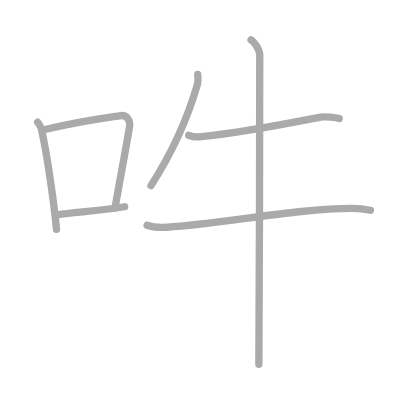
t = 0.00 s
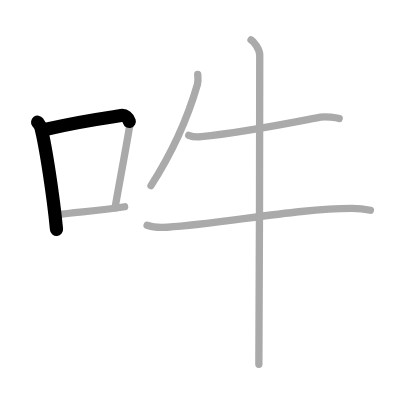
t = 1.50 s
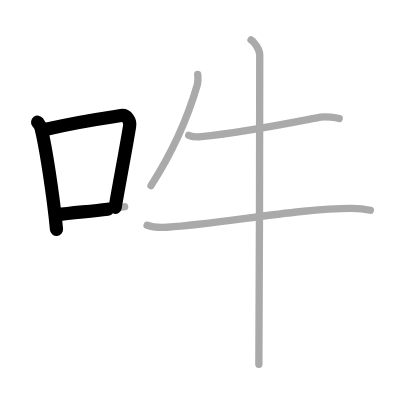
t = 2.75 s
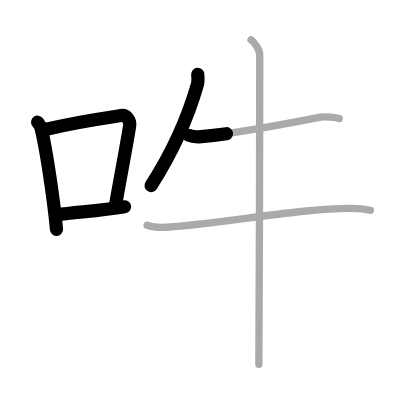
t = 4.25 s
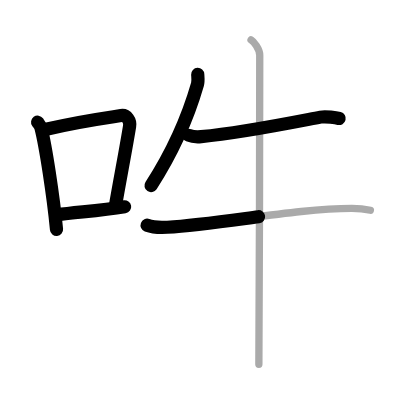
t = 5.50 s
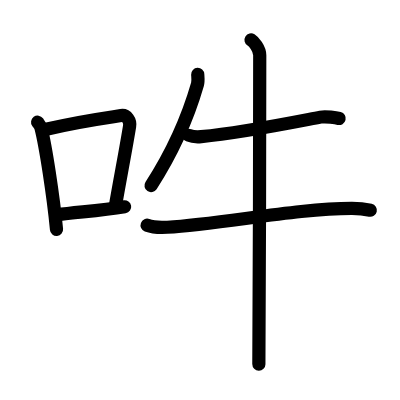
t = 7.00 s

The animated SVG that drew these frames (rendered in a browser with its animation timeline set to each time). Animation: 7 SMIL elements (animate=7); one cycle of 7.00 s.

<?xml version="1.0" standalone="no"?>
<!DOCTYPE svg PUBLIC "-//W3C//DTD SVG 1.1//EN"   "http://www.w3.org/Graphics/SVG/1.1/DTD/svg11.dtd">
<svg width="400px" height="400px"  version="1.1" xmlns="http://www.w3.org/2000/svg">
  <defs>
    <marker id="Triangle" viewBox="0 0 10 10" refX="0" refY="5" markerUnits="strokeWidth" markerWidth="3" style="stroke-opacity:0%;fill:#aaaaaa;" markerHeight="2" orient="auto">
      <path d="M 0 0 L 10 5 L 0 10 z" />
    </marker>
    
    <marker id="Arrow" viewBox="0 0 10 10" refX="5" refY="5" markerUnits="strokeWidth" markerWidth="1.8" style="stroke-opacity:0%;fill:#770000;" markerHeight="2" orient="auto">
      <path d="M 0 4 L 6 4 L 4 1 L 10 5 L 4 9 L 6 6 L 0 6 z" />
        <circle cx="5" cy="5" r="5" />
      </marker>
    
    <marker id="TriangleRed" viewBox="0 0 10 10" refX="0" refY="5" markerUnits="strokeWidth" markerWidth="3" style="stroke-opacity:0%;fill:#CC0000;" markerHeight="2" orient="auto">
      <path d="M 0 0 L 10 5 L 0 10 z" />
    </marker>
    
    <marker id="ArrowRed" viewBox="0 0 10 10" refX="5" refY="5" markerUnits="strokeWidth" markerWidth="1.8" style="stroke-opacity:0%;fill:#CC0000;" markerHeight="2" orient="auto">
      <path d="M 0 4 L 6 4 L 4 1 L 10 5 L 4 9 L 6 6 L 0 6 z" />
        <circle cx="5" cy="5" r="5" />
      </marker>
    
  </defs>
  
  <path style="fill:#ffffff; fill-opacity:100%; fill-rule:evenodd; stroke-width:0;" d="M 0 0 L 400px 0 L 400px 400px L 0 400px L 0 0" />

  <g transform="scale(3.6697247706422 3.6697247706422)">
<path style="fill:none; fill-opacity:0%; fill-rule:evenodd; stroke:#aaaaaa; stroke-opacity:100%; stroke-width: 1.5pt; stroke-linejoin:round; stroke-linecap:round;" d="M10.25 33.29c0.37 0.51 0.76 0.94 0.92 1.58c1.29 5.07 3.34 18.54 4.23 27.63"></path>
<path style="fill:none; fill-opacity:0%; fill-rule:evenodd; stroke:#aaaaaa; stroke-opacity:100%; stroke-width: 1.5pt; stroke-linejoin:round; stroke-linecap:round;" d="M12.58 35.22C22 33 28.62 32.16 32.99 31.49c1.6-0.24 2.56 1.44 2.33 2.87c-0.95 5.92-2.55 14.07-3.96 22.25"></path>
<path style="fill:none; fill-opacity:0%; fill-rule:evenodd; stroke:#aaaaaa; stroke-opacity:100%; stroke-width: 1.5pt; stroke-linejoin:round; stroke-linecap:round;" d="M15.57 58.55c5.14-0.75 11.33-1.05 18.39-2.21"></path>
<path style="fill:none; fill-opacity:0%; fill-rule:evenodd; stroke:#aaaaaa; stroke-opacity:100%; stroke-width: 1.5pt; stroke-linejoin:round; stroke-linecap:round;" d="M53.88 20.27c0.03 0.67 0.2 1.79-0.07 2.71c-2.23 7.72-6.41 17.9-12.66 27.6"></path>
<path style="fill:none; fill-opacity:0%; fill-rule:evenodd; stroke:#aaaaaa; stroke-opacity:100%; stroke-width: 1.5pt; stroke-linejoin:round; stroke-linecap:round;" d="M51.43 36.86c0.89 0.38 2.51 0.46 3.4 0.38C65.71 36.2 76.5 34 87.33 31.92c1.45-0.28 4.36 0.18 5.1 0.37"></path>
<path style="fill:none; fill-opacity:0%; fill-rule:evenodd; stroke:#aaaaaa; stroke-opacity:100%; stroke-width: 1.5pt; stroke-linejoin:round; stroke-linecap:round;" d="M40.09 61.38c1.43 0.54 4.06 0.62 5.5 0.54c14.92-0.9 35.67-5.16 50.32-5.14c2.39 0 3.82 0.25 5.02 0.52"></path>
<path style="fill:none; fill-opacity:0%; fill-rule:evenodd; stroke:#aaaaaa; stroke-opacity:100%; stroke-width: 1.5pt; stroke-linejoin:round; stroke-linecap:round;" d="M68.41 10.88c0.71 0.44 2.37 2.37 2.37 4.2c0 0.9-0.09 78.63-0.24 84.17"></path>

<path style="fill:none; fill-opacity:0%; fill-rule:evenodd; stroke:#000000; stroke-opacity:100%; stroke-width: 2.7pt; stroke-linejoin:round; stroke-linecap:round;" d="M10.25 33.29c0.37 0.51 0.76 0.94 0.92 1.58c1.29 5.07 3.34 18.54 4.23 27.63" pathLength="100" stroke-dashoffset="100" stroke-dasharray="100 105"><animate id="dashAnim1" attributeName="stroke-dashoffset" from="100" to="0" dur="1s" calcMode="linear" fill="freeze"/></path>
<path style="fill:none; fill-opacity:0%; fill-rule:evenodd; stroke:#000000; stroke-opacity:100%; stroke-width: 2.7pt; stroke-linejoin:round; stroke-linecap:round;" d="M12.58 35.22C22 33 28.62 32.16 32.99 31.49c1.6-0.24 2.56 1.44 2.33 2.87c-0.95 5.92-2.55 14.07-3.96 22.25" pathLength="100" stroke-dashoffset="100" stroke-dasharray="100 105"><animate id="dashAnim2" attributeName="stroke-dashoffset" from="100" to="0" dur="1s" calcMode="linear" begin="dashAnim1.end" fill="freeze"/></path>
<path style="fill:none; fill-opacity:0%; fill-rule:evenodd; stroke:#000000; stroke-opacity:100%; stroke-width: 2.7pt; stroke-linejoin:round; stroke-linecap:round;" d="M15.57 58.55c5.14-0.75 11.33-1.05 18.39-2.21" pathLength="100" stroke-dashoffset="100" stroke-dasharray="100 105"><animate id="dashAnim3" attributeName="stroke-dashoffset" from="100" to="0" dur="1s" calcMode="linear" begin="dashAnim2.end" fill="freeze"/></path>
<path style="fill:none; fill-opacity:0%; fill-rule:evenodd; stroke:#000000; stroke-opacity:100%; stroke-width: 2.7pt; stroke-linejoin:round; stroke-linecap:round;" d="M53.88 20.27c0.03 0.67 0.2 1.79-0.07 2.71c-2.23 7.72-6.41 17.9-12.66 27.6" pathLength="100" stroke-dashoffset="100" stroke-dasharray="100 105"><animate id="dashAnim4" attributeName="stroke-dashoffset" from="100" to="0" dur="1s" calcMode="linear" begin="dashAnim3.end" fill="freeze"/></path>
<path style="fill:none; fill-opacity:0%; fill-rule:evenodd; stroke:#000000; stroke-opacity:100%; stroke-width: 2.7pt; stroke-linejoin:round; stroke-linecap:round;" d="M51.43 36.86c0.89 0.38 2.51 0.46 3.4 0.38C65.71 36.2 76.5 34 87.33 31.92c1.45-0.28 4.36 0.18 5.1 0.37" pathLength="100" stroke-dashoffset="100" stroke-dasharray="100 105"><animate id="dashAnim5" attributeName="stroke-dashoffset" from="100" to="0" dur="1s" calcMode="linear" begin="dashAnim4.end" fill="freeze"/></path>
<path style="fill:none; fill-opacity:0%; fill-rule:evenodd; stroke:#000000; stroke-opacity:100%; stroke-width: 2.7pt; stroke-linejoin:round; stroke-linecap:round;" d="M40.09 61.38c1.43 0.54 4.06 0.62 5.5 0.54c14.92-0.9 35.67-5.16 50.32-5.14c2.39 0 3.82 0.25 5.02 0.52" pathLength="100" stroke-dashoffset="100" stroke-dasharray="100 105"><animate id="dashAnim6" attributeName="stroke-dashoffset" from="100" to="0" dur="1s" calcMode="linear" begin="dashAnim5.end" fill="freeze"/></path>
<path style="fill:none; fill-opacity:0%; fill-rule:evenodd; stroke:#000000; stroke-opacity:100%; stroke-width: 2.7pt; stroke-linejoin:round; stroke-linecap:round;" d="M68.41 10.88c0.71 0.44 2.37 2.37 2.37 4.2c0 0.9-0.09 78.63-0.24 84.17" pathLength="100" stroke-dashoffset="100" stroke-dasharray="100 105"><animate id="dashAnim7" attributeName="stroke-dashoffset" from="100" to="0" dur="1s" calcMode="linear" begin="dashAnim6.end" fill="freeze"/></path>

</g>

</svg>  
          
